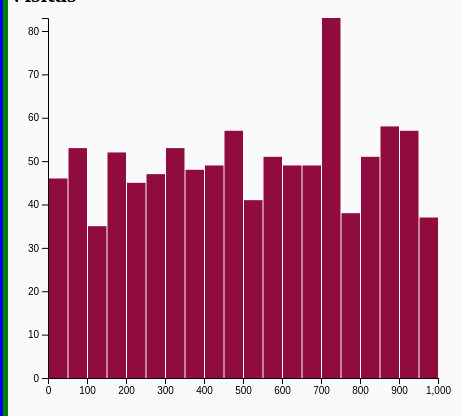
D3 v5 page, settled after 480 driven frames (8 s of simulated time); the page loaded 1 data file(s).


// ── scripts/barchart.js

/*
■■■■■■■■■■■■■■■■■■■■■■■■■■■■■■■■■■■■ BARCHART
    * Data set: daily_interactions
    * Pregunta: ¿Qué día de la semana te visitan más?
    * Requisito_Chart: Gráfico de barras con tooltip para  mostrar interacciones
            de los usuarios en los mil primeros días.
        Oportunidad de mejora: Que me los muestre por mis n habitaciones según Host.
    * Ayuda al usario:host: Idea  de como se comportaron las visitas a mis cuartos
    consejos de mejorar la publicación o amplair los servicios.
■■■■■■■■■■■■■■■■■■■■■■■■■■■■■■■■■■■■

*/

function dataload(){
    //Esto es una llamada asincorna, cuando termine la parsea
    d3.csv("/dataSets/daily_interactions.csv").then(function(d){
        data = d;
        //Creo un {indice para todos mis números}
        data.forEach(function(d,i){
            d.order = i
        });
        console.log(data)
        barchart();
    });
}

dataload()


function barchart(){

// set the dimensions and margins of the graph
// Ajusto las dimensiones del gráfico respecto a las márgenes.
var margin = {top: 10, right: 30, bottom: 30, left: 40},
    width = 460 - margin.left - margin.right,
    height = 400 - margin.top - margin.bottom;


// Hago la selección vacía del id y allí pongo mi etiquta svg 
    var svg = d3.select("#barchart")
    .append("svg")
        .attr("width", width + margin.left + margin.right)
        .attr("height", height + margin.top + margin.bottom)
        .append("g")
        .attr("transform",
            "translate(" + margin.left + "," + margin.top + ")");

  // Eje x: Escala
    var x = d3.scaleLinear()
        .domain([0, d3.max(data, function(d) { return + d.id})])     // Doy el dominio como la totalidad de los días por id
        .range([0, width]);
    // Hago el grupo para el transform
    svg.append("g")
        .attr("transform", "translate(0," + height + ")")
        .call(d3.axisBottom(x));

  // Ajusto los parámetros del histograma vacío.
  /*
  1. Necesito un valor para el vector
  2. Luego atribuirle el dominio de la gráfica
  3. Y bindear los datos, y ajustarle el  treshold para que sea visualmente representativo

  */
    var histogram = d3.histogram()
        .value(function(d) { return d.interactions; })   
        .domain(x.domain())  
        .thresholds(x.ticks(30)); 


    // Para conseguir el data le paso como parámetro la data
    var bins = histogram(data);

    // Eje y: Escala
    var y = d3.scaleLinear()
        .range([height, 0]);
        y.domain([0, d3.max(bins, function(d) { return d.length; })]);
        
    svg.append("g")
        .call(d3.axisLeft(y));

/*
Voy a crear una instancia en D3 que me permita seleccionar mi id, y en ella crearé el objeto tooltip


*/
    var tooltip = d3.select("#barchart")
        .append("div")
        .style("opacity", 0)
        .attr("class", "tooltip")
         
  /* 
  Creo una función que me desaparezca el tooltip y que me lo muestre según el dato x-x0
  */
    var showTooltip = function(d) {
        tooltip
        .transition()
        .duration(100)
        .style("opacity", 1)
        //Aqui muestro el intervalo
        tooltip
        .html("Entre : " + d.x0 + " - " + d.x1+ " interacciones por día")
        .style("left", (d3.mouse(this)[0]+20) + "px")
        .style("top", (d3.mouse(this)[1]) + "px")
    }
    var moveTooltip = function(d) {
        tooltip
        .style("left", (d3.mouse(this)[0]+20) + "px")
        .style("top", (d3.mouse(this)[1]) + "px")
    }
    // Regreso al estado basal del tooltip
    var hideTooltip = function(d) {
        tooltip
        .transition()
        .duration(100)
        .style("opacity", 0)
    }

    // Hago el append de los rectángulos  y cargo los datos.
    svg.selectAll("rect")
        .data(bins)
        .enter()
        //En esta función empezó a suceder la asignación  de las propiedades para cada rectangulo.
        .append("rect")
            .attr('class',"rect_barchart")
            .attr("x", 1)
            .attr("transform", function(d) { return "translate(" + x(d.x0) + "," + y(d.length) + ")"; })
            .attr("width", function(d) { return x(d.x1) - x(d.x0) -1 ; })
            .attr("height", function(d) { return height - y(d.length); })

            // Muestro el tooltipo en el hover.
            .on("mouseover", showTooltip )
            .on("mousemove", moveTooltip )
            .on("mouseleave", hideTooltip )

    }



### data: dataSets/daily_interactions.csv
id, rooms, interactions
1, 2, 492
2, 1, 249
3, 3, 698
4, 3, 85
5, 1, 274
6, 1, 446
7, 2, 641
8, 1, 749
9, 3, 544
10, 3, 694
11, 2, 70
12, 3, 734
13, 3, 496
14, 1, 822
15, 3, 283
16, 3, 862
17, 3, 872
18, 1, 624
19, 3, 949
20, 3, 244
21, 2, 889
22, 3, 427
23, 1, 341
24, 1, 187
25, 3, 805
26, 2, 302
27, 1, 325
28, 1, 574
29, 3, 740
30, 1, 651
31, 1, 233
32, 3, 20
33, 3, 446
34, 2, 584
35, 2, 143
36, 1, 937
37, 3, 78
38, 2, 160
39, 3, 784
40, 2, 168
41, 1, 689
42, 1, 13
43, 1, 708
44, 3, 496
45, 3, 895
46, 2, 196
47, 2, 839
48, 3, 638
49, 3, 361
50, 1, 609
51, 1, 331
52, 1, 745
53, 2, 894
54, 2, 699
55, 1, 961
56, 1, 171
57, 3, 95
58, 1, 731
59, 3, 808
60, 2, 10
... 940 more rows